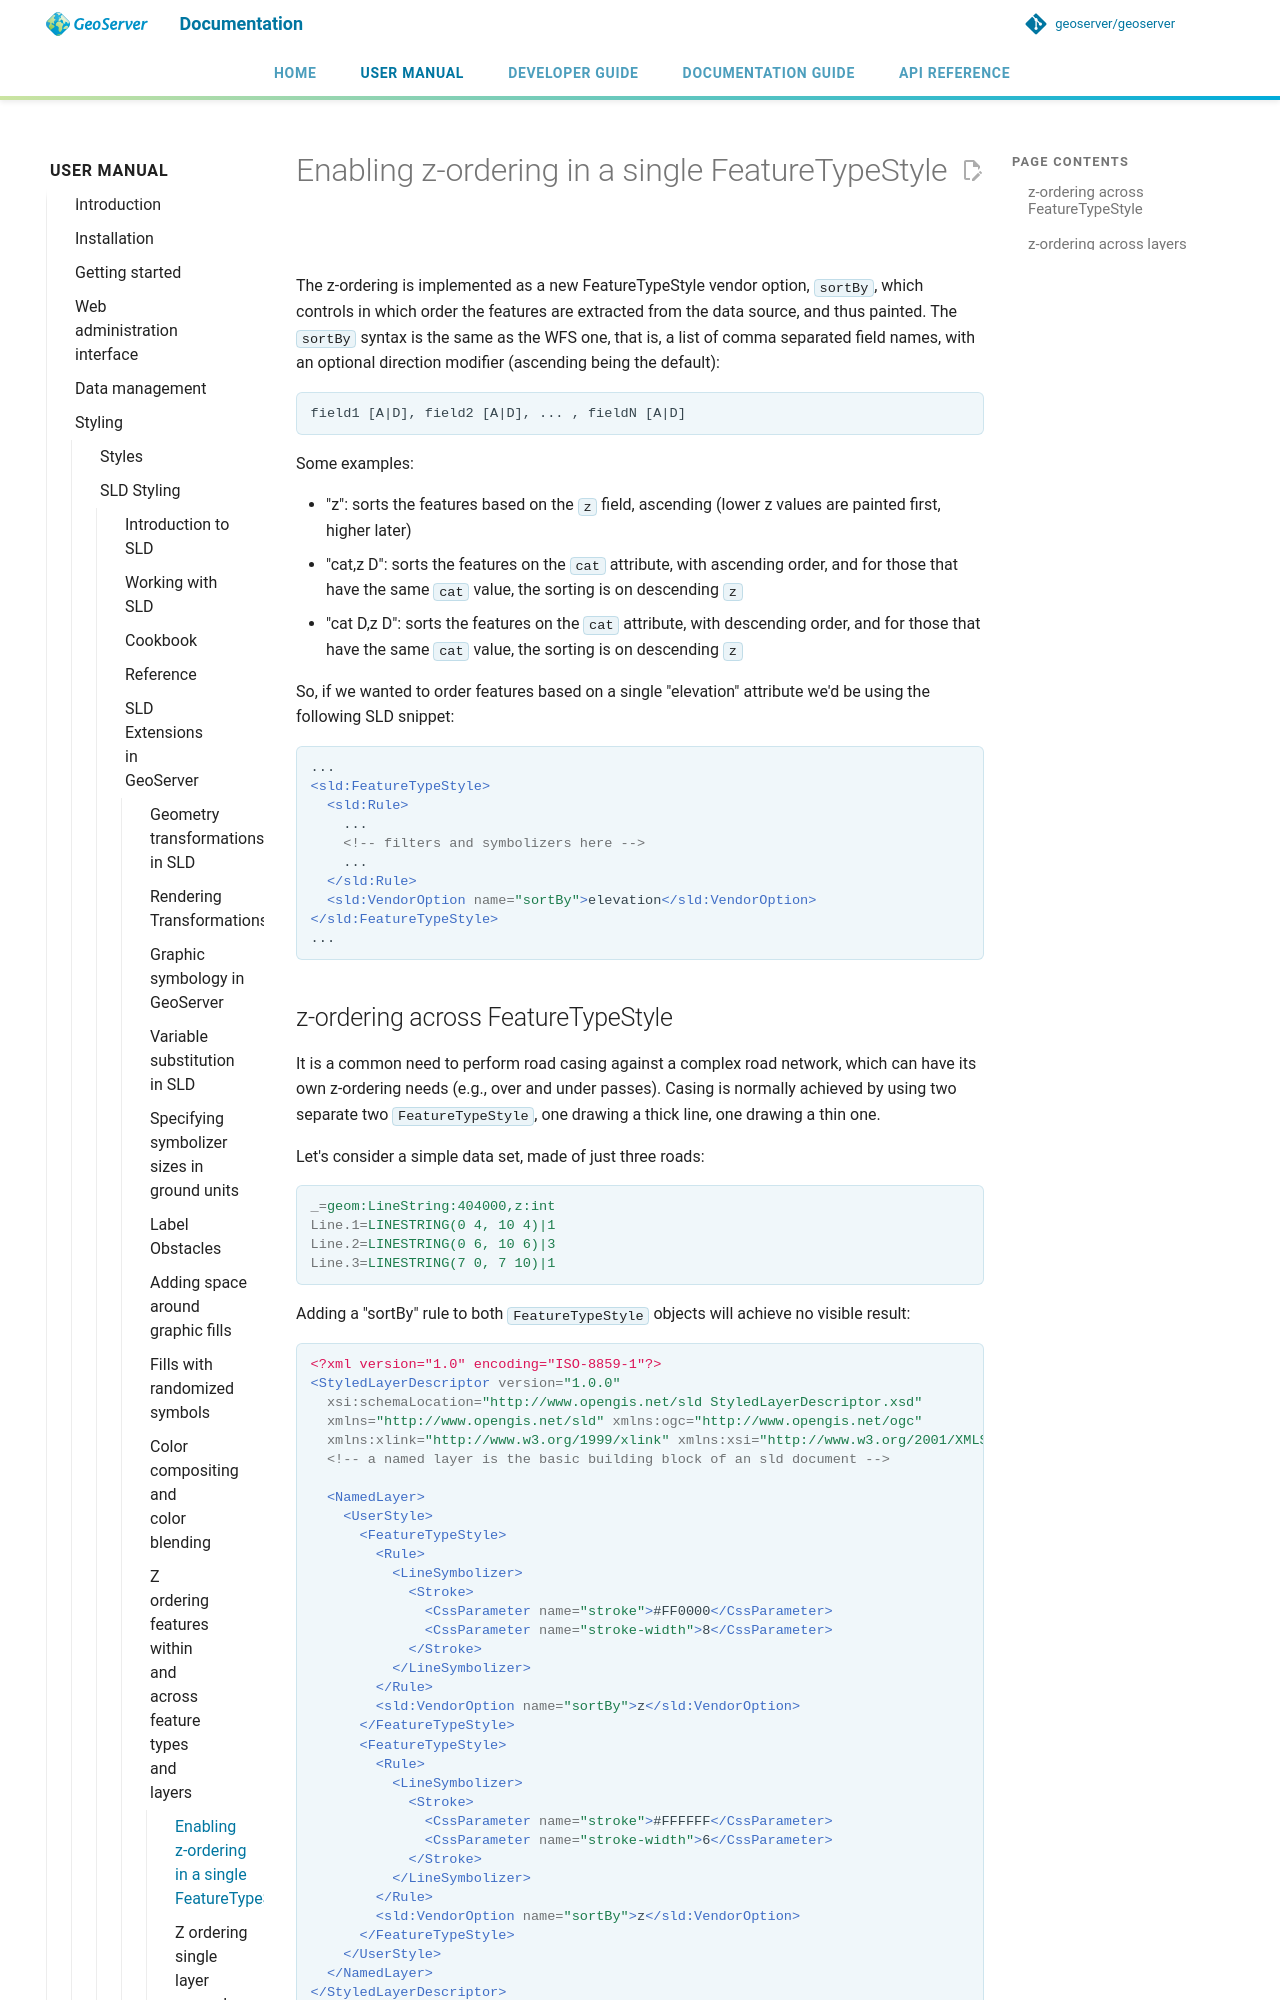

repository: petersmythe/geoserver · page: latest/en/user/styling/sld/extensions/z-order/syntax/index.html · generator: mkdocs

# Enabling z-ordering in a single FeatureTypeStyle

The z-ordering is implemented as a new FeatureTypeStyle vendor option, `sortBy`, which controls in which order the features are extracted from the data source, and thus painted. The `sortBy` syntax is the same as the WFS one, that is, a list of comma separated field names, with an optional direction modifier (ascending being the default):

    field1 [A|D], field2 [A|D], ... , fieldN [A|D]

Some examples:

- "z": sorts the features based on the `z` field, ascending (lower z values are painted first, higher later)
- "cat,z D": sorts the features on the `cat` attribute, with ascending order, and for those that have the same `cat` value, the sorting is on descending `z`
- "cat D,z D": sorts the features on the `cat` attribute, with descending order, and for those that have the same `cat` value, the sorting is on descending `z`

So, if we wanted to order features based on a single "elevation" attribute we'd be using the following SLD snippet:

```xml
...
<sld:FeatureTypeStyle>
  <sld:Rule>
    ...
    <!-- filters and symbolizers here -->
    ...
  </sld:Rule>
  <sld:VendorOption name="sortBy">elevation</sld:VendorOption>
</sld:FeatureTypeStyle>
...
```
